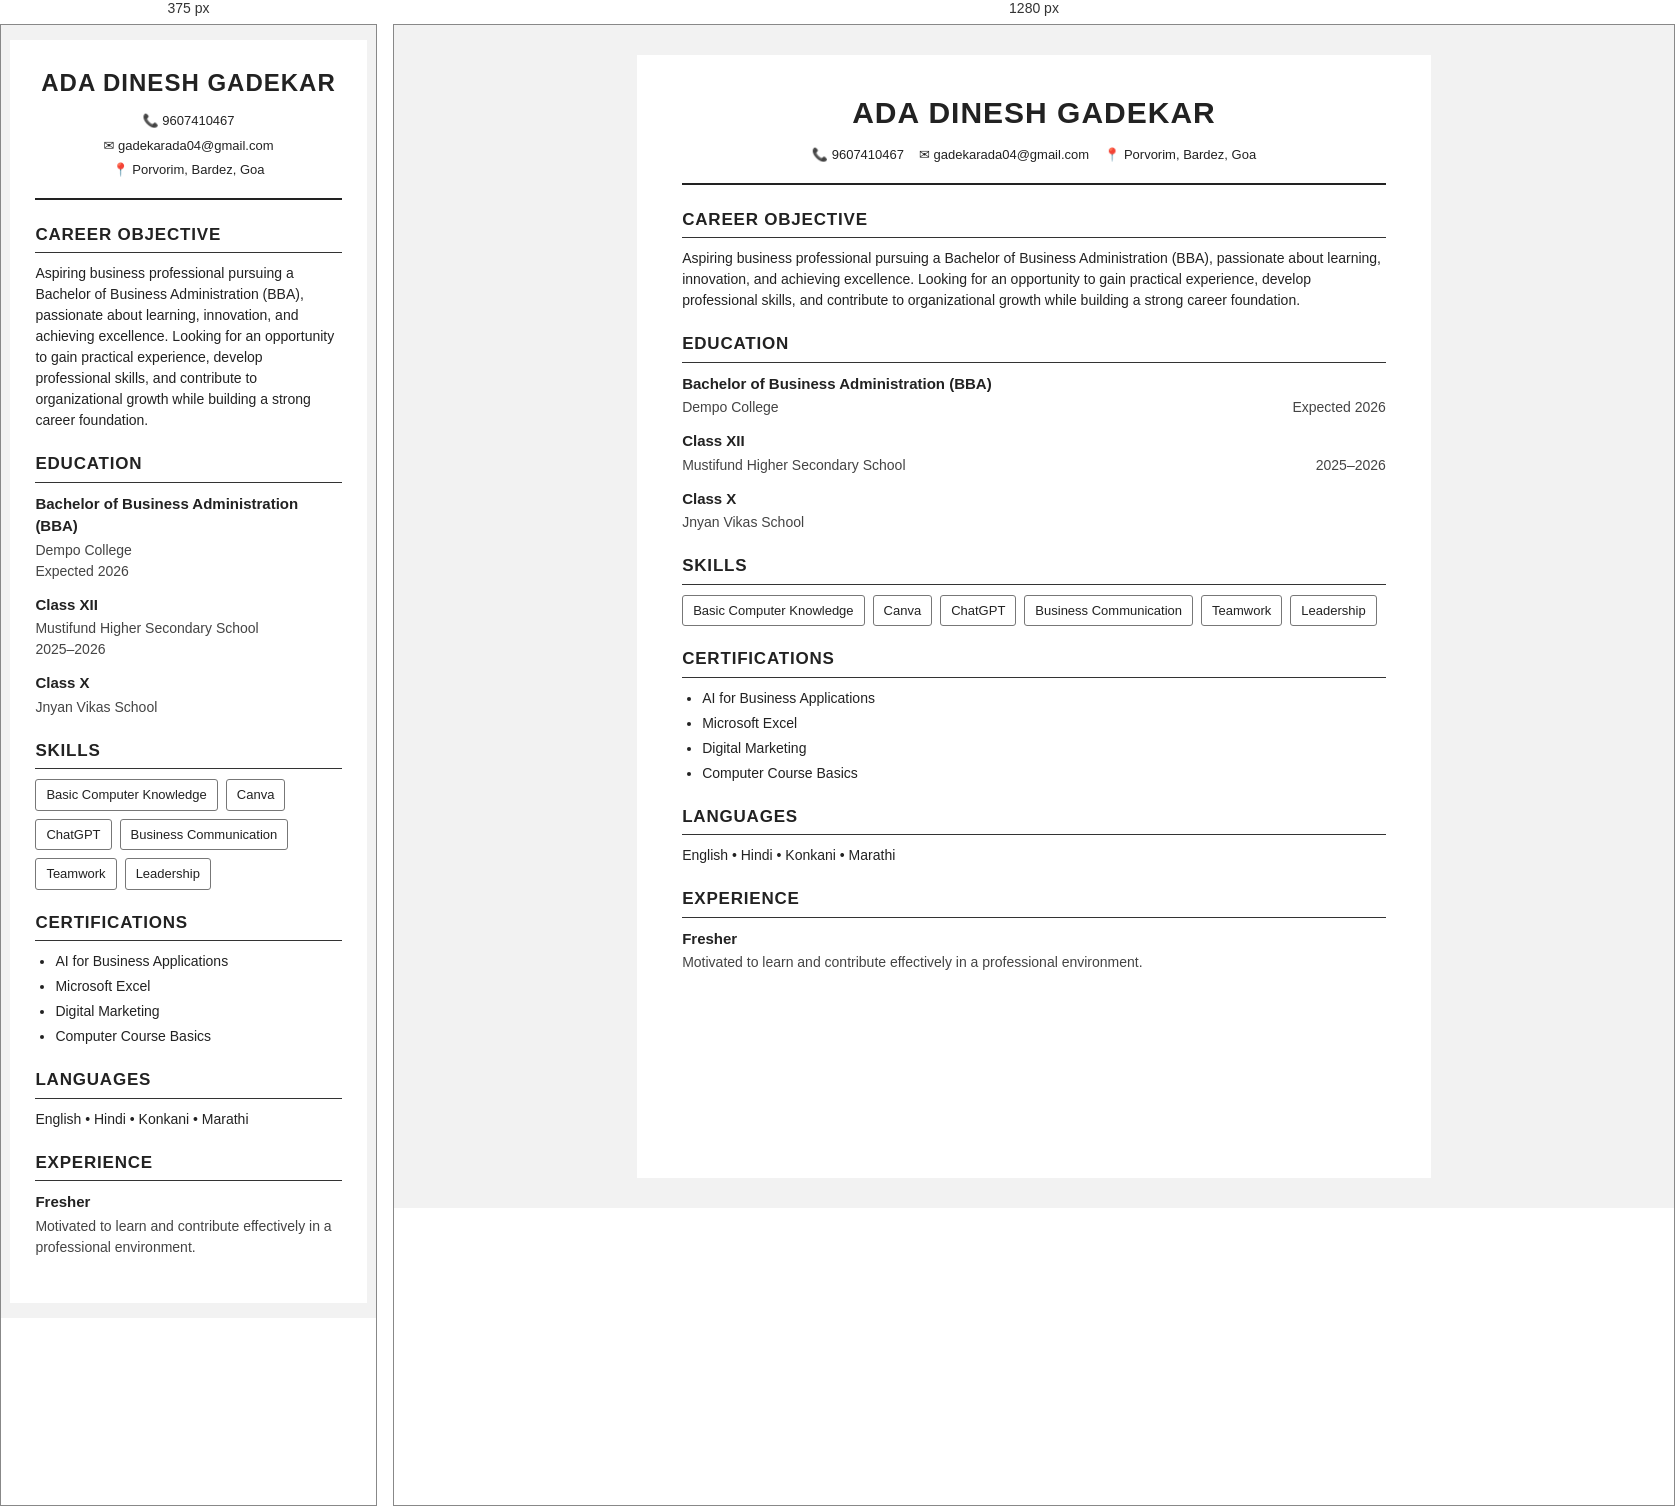
Rendered at 375 px and 1280 px, left to right.

<!-- file: index.html -->
<!DOCTYPE html>
<html lang="en">
<head>
    <meta charset="UTF-8">
    <meta name="viewport" content="width=device-width, initial-scale=1.0">
    <title>Ada Dinesh Gadekar - Resume</title>
    <link rel="stylesheet" href="style.css">
</head>

<body>

    <div class="resume">

        <header>
            <h1>Ada Dinesh Gadekar</h1>

            <div class="contact">
                <span>📞 9607410467</span>
                <span>✉ gadekarada04@gmail.com</span>
                <span>📍 Porvorim, Bardez, Goa</span>
            </div>
        </header>

        <section>
            <h2>Career Objective</h2>
            <p>
                Aspiring business professional pursuing a Bachelor of Business Administration
                (BBA), passionate about learning, innovation, and achieving excellence.
                Looking for an opportunity to gain practical experience, develop professional
                skills, and contribute to organizational growth while building a strong career foundation.
            </p>
        </section>

        <section>
            <h2>Education</h2>

            <div class="item">
                <h3>Bachelor of Business Administration (BBA)</h3>
                <p>Dempo College <span>Expected 2026</span></p>
            </div>

            <div class="item">
                <h3>Class XII</h3>
                <p>Mustifund Higher Secondary School <span>2025–2026</span></p>
            </div>

            <div class="item">
                <h3>Class X</h3>
                <p>Jnyan Vikas School</p>
            </div>
        </section>

        <section>
            <h2>Skills</h2>

            <div class="skills">
                <span>Basic Computer Knowledge</span>
                <span>Canva</span>
                <span>ChatGPT</span>
                <span>Business Communication</span>
                <span>Teamwork</span>
                <span>Leadership</span>
            </div>
        </section>

        <section>
            <h2>Certifications</h2>

            <ul>
                <li>AI for Business Applications</li>
                <li>Microsoft Excel</li>
                <li>Digital Marketing</li>
                <li>Computer Course Basics</li>
            </ul>
        </section>

        <section>
            <h2>Languages</h2>
            <p>English • Hindi • Konkani • Marathi</p>
        </section>

        <section>
            <h2>Experience</h2>

            <div class="item">
                <h3>Fresher</h3>
                <p>
                    Motivated to learn and contribute effectively in a professional environment.
                </p>
            </div>
        </section>

    </div>

</body>
</html>

/* @media block from style.css */
@media screen and (max-width: 800px) {

    .resume {
        width: 95%;
        margin: 15px auto;
        padding: 25px;
    }

    header h1 {
        font-size: 24px;
    }

    .contact {
        flex-direction: column;
        gap: 5px;
    }

    .item p span {
        float: none;
        display: block;
    }
}